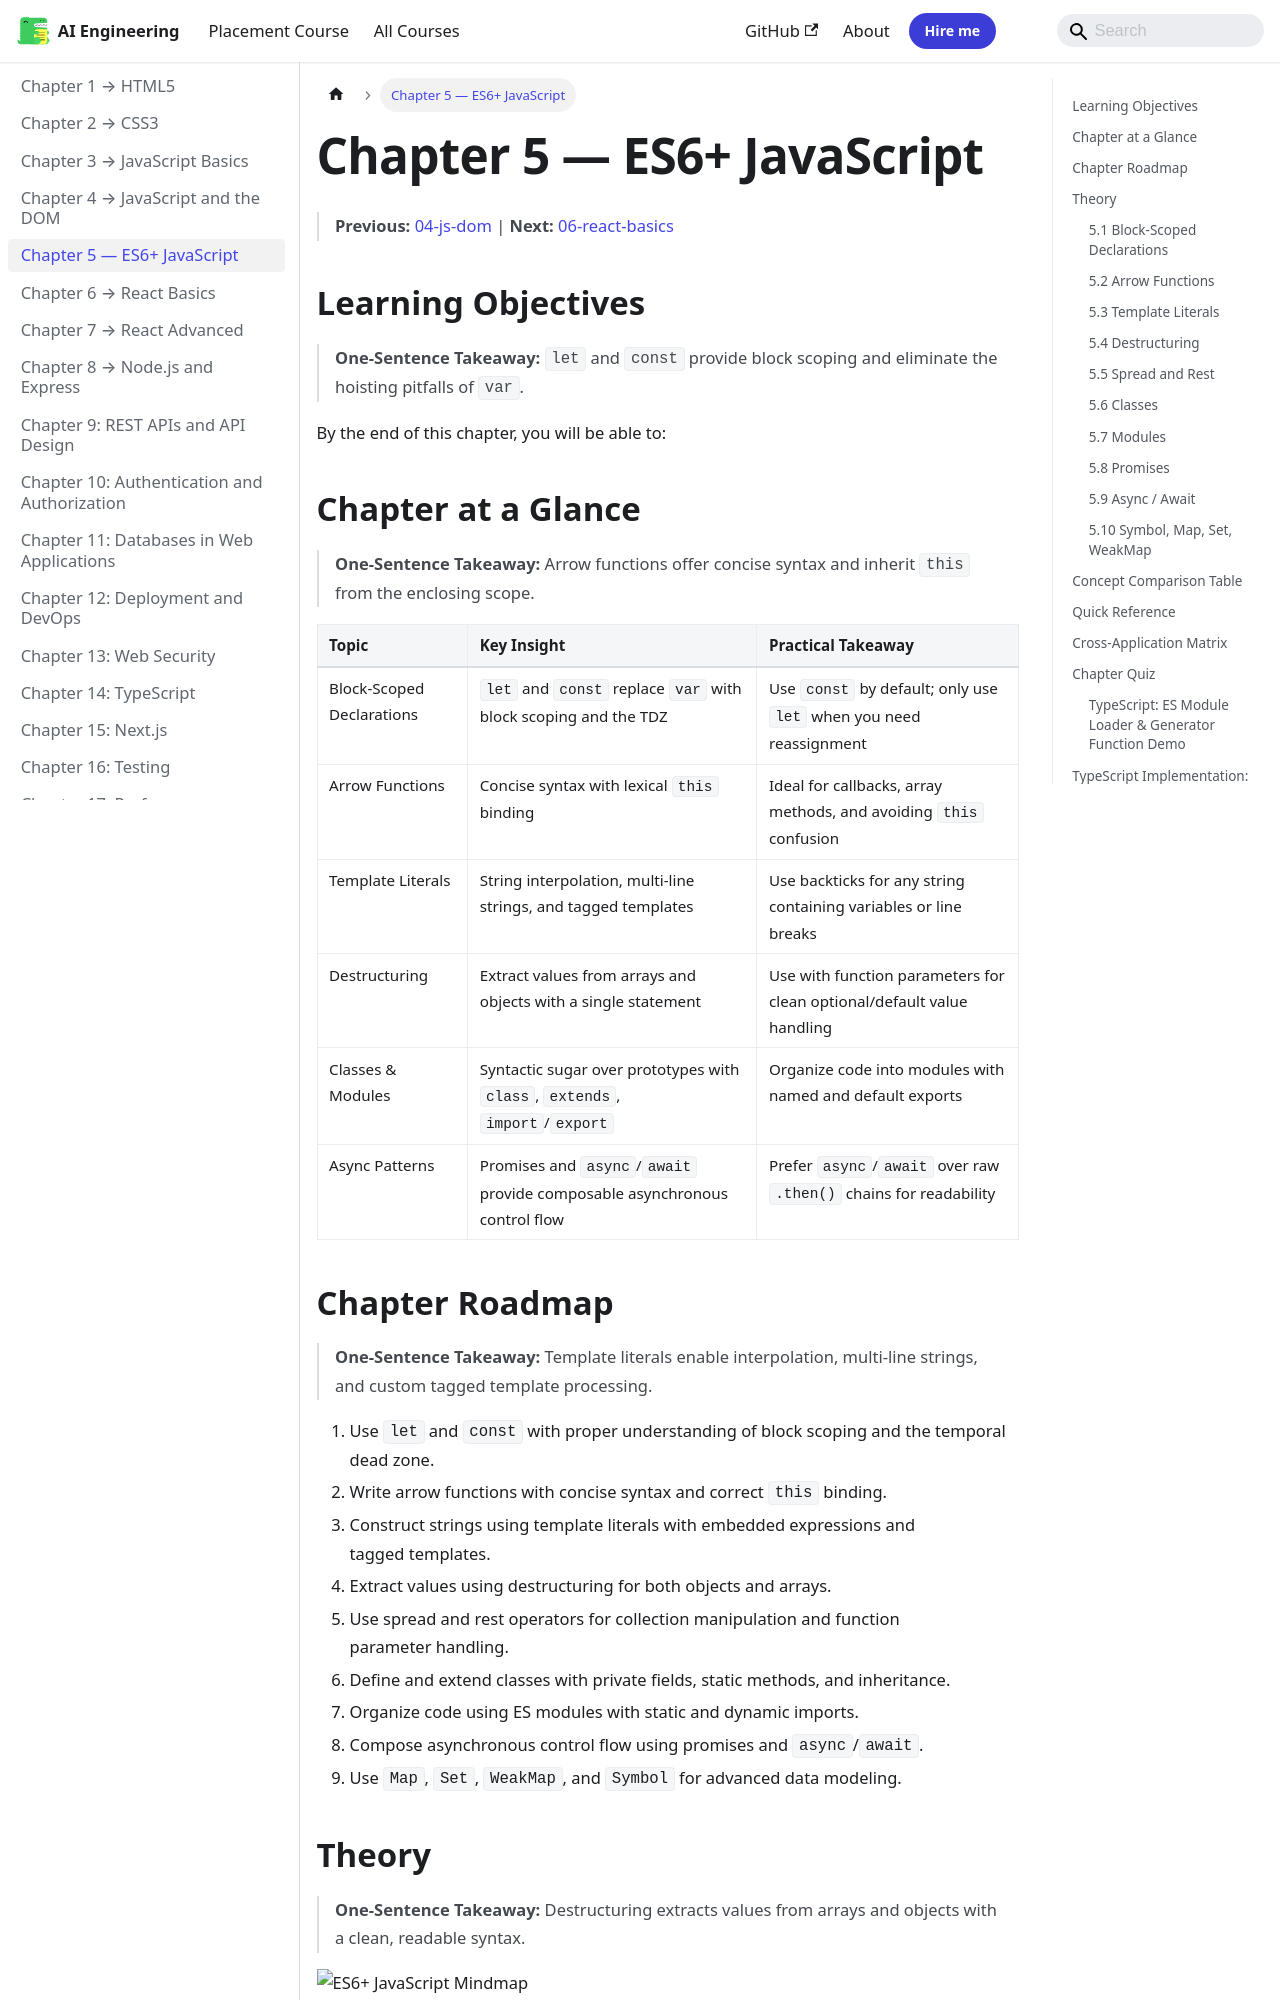

repository: Raushan666java/ai-engineering-journey · page: web-development/05-es6-plus/index.html · generator: mkdocs

---
description: "Chapter 5 — ES6+ JavaScript: interface Task { id: string; name: string; status: string; data: unknown } private tasks: Task[] = [] private maxConcurrency"
---

# Chapter 5 — ES6+ JavaScript

> **Previous:** [04-js-dom](./04-js-dom.md) | **Next:** [06-react-basics](./06-react-basics.md)

## Learning Objectives

> **One-Sentence Takeaway:** `let` and `const` provide block scoping and eliminate the hoisting pitfalls of `var`.

By the end of this chapter, you will be able to:

## Chapter at a Glance

> **One-Sentence Takeaway:** Arrow functions offer concise syntax and inherit `this` from the enclosing scope.

| Topic | Key Insight | Practical Takeaway |
|-------|-------------|-------------------|
|Block-Scoped Declarations|`let` and `const` replace `var` with block scoping and the TDZ|Use `const` by default; only use `let` when you need reassignment|
|Arrow Functions|Concise syntax with lexical `this` binding|Ideal for callbacks, array methods, and avoiding `this` confusion|
|Template Literals|String interpolation, multi-line strings, and tagged templates|Use backticks for any string containing variables or line breaks|
|Destructuring|Extract values from arrays and objects with a single statement|Use with function parameters for clean optional/default value handling|
|Classes & Modules|Syntactic sugar over prototypes with `class`, `extends`, `import`/`export`|Organize code into modules with named and default exports|
|Async Patterns|Promises and `async`/`await` provide composable asynchronous control flow|Prefer `async`/`await` over raw `.then()` chains for readability|
